Run: headless pygame with SDL's dummy video driver; simulated clock (each Clock.tick advances the game by its frame time, no real sleeping); random seed 0; keys injected as events and as key.get_pressed() state; no mouse input.
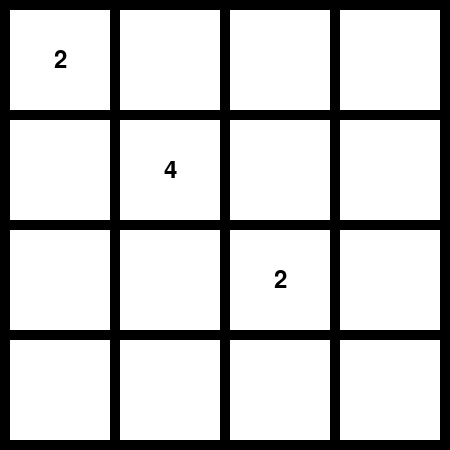
Frame 1 of 4 · flips 1–60 · no input
Frame 2 of 4 · flips 61–180 · tapped SPACE, RETURN · held RIGHT (→), D · screen unchanged from frame 1, image omitted
Frame 3 of 4 · flips 181–300 · held DOWN (↓), S · screen unchanged from frame 2, image omitted
Frame 4 of 4 · flips 301–420 · held LEFT (←), A, UP (↑), W · screen unchanged from frame 3, image omitted

The pygame program that drew these frames:

import pygame
import sys
import random

pygame.init()

grid_size = 4
tile_size = 100
grid_margin = 10
screen_width = grid_size * tile_size + (grid_size + 1) * grid_margin
screen_height = grid_size * tile_size + (grid_size + 1) * grid_margin
bg_white = (255, 255, 255)
bg_black = (0, 0, 0)

screen = pygame.display.set_mode((screen_width, screen_height))

grid = [[0] * grid_size for _ in range(grid_size)]
score = 0

def draw_text(text, col, row):
    font = pygame.font.Font(None, 36)
    text_surface = font.render(text, True, (0, 0, 0))
    text_rect = text_surface.get_rect(center=(
        (grid_margin + tile_size) * col + grid_margin + tile_size // 2,
        (grid_margin + tile_size) * row + grid_margin + tile_size // 2
    ))
    screen.blit(text_surface, text_rect)

def draw_grid():
    for row in range(grid_size):
        for col in range(grid_size):
            pygame.draw.rect(screen, bg_white, [
                (grid_margin + tile_size) * col + grid_margin,
                (grid_margin + tile_size) * row + grid_margin,
                tile_size,
                tile_size
            ])
            if grid[row][col] != 0:
                draw_text(str(grid[row][col]), col, row)

def insert_rand_tile():
    empty_positions = [(i, j) for i in range(grid_size) for j in range(grid_size) if grid[i][j] == 0]

    if empty_positions:
        i, j = random.choice(empty_positions)
        grid[i][j] = random.choice([2, 4])

grid[0][0] = 2
grid[1][1] = 4
grid[2][2] = 2

while True:
    for event in pygame.event.get():
        if event.type == pygame.QUIT:
            pygame.quit()
            sys.exit()

    screen.fill(bg_black)
    draw_grid()
    pygame.display.flip()
